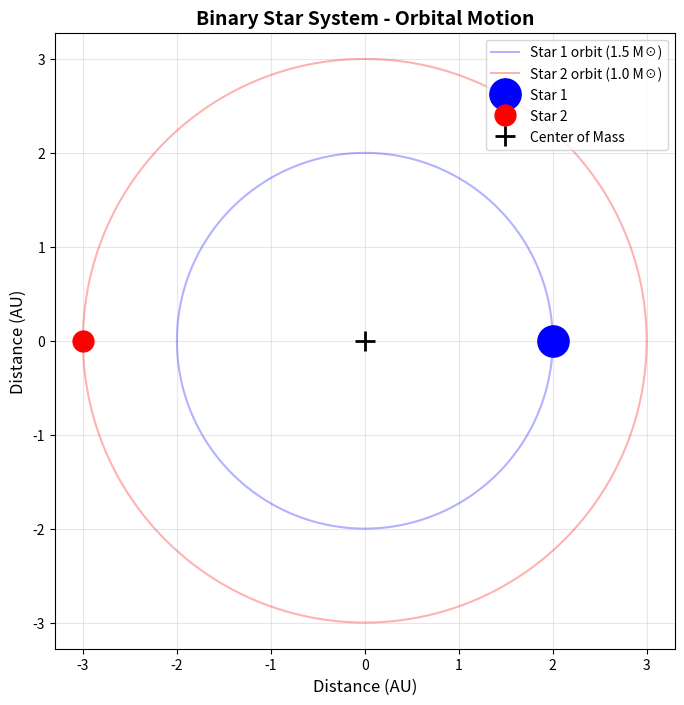
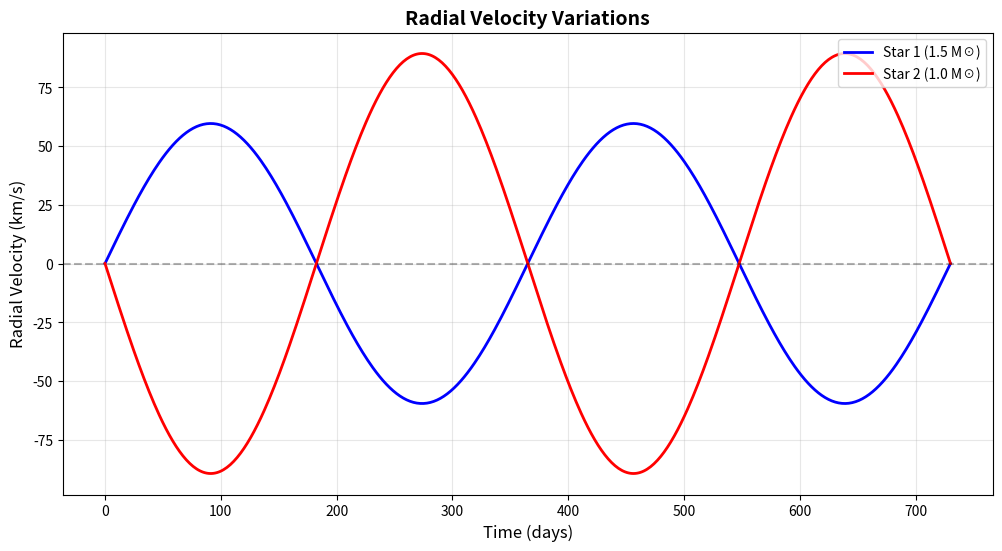
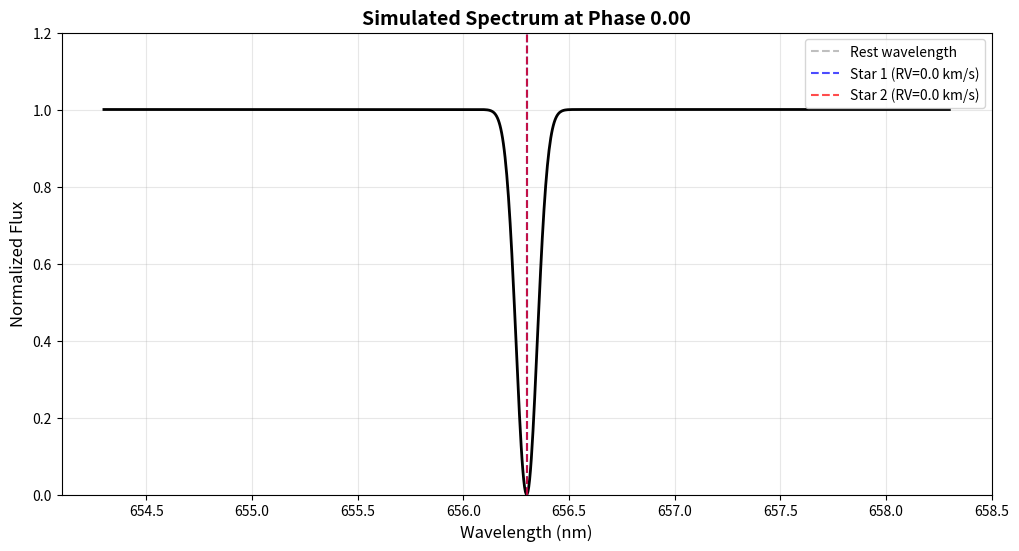
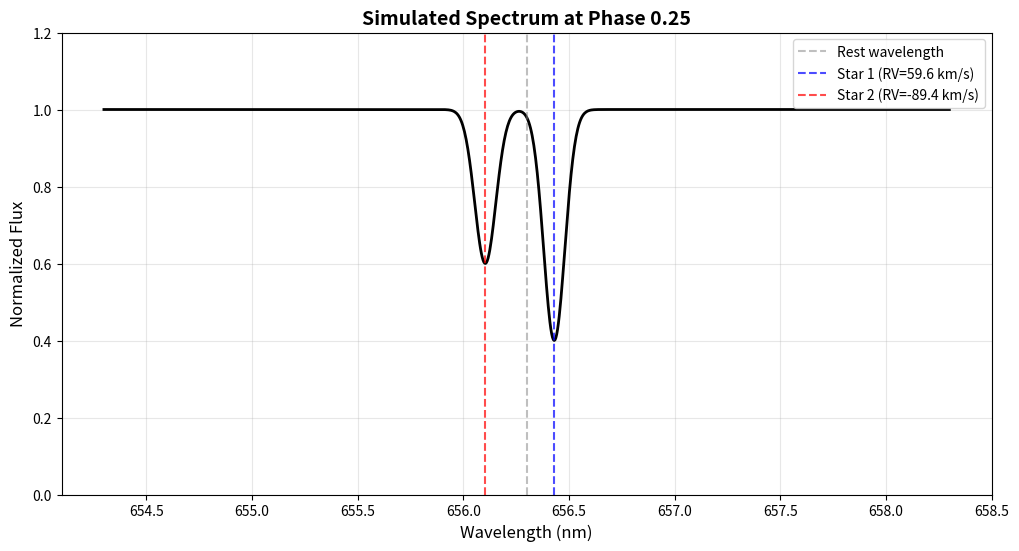
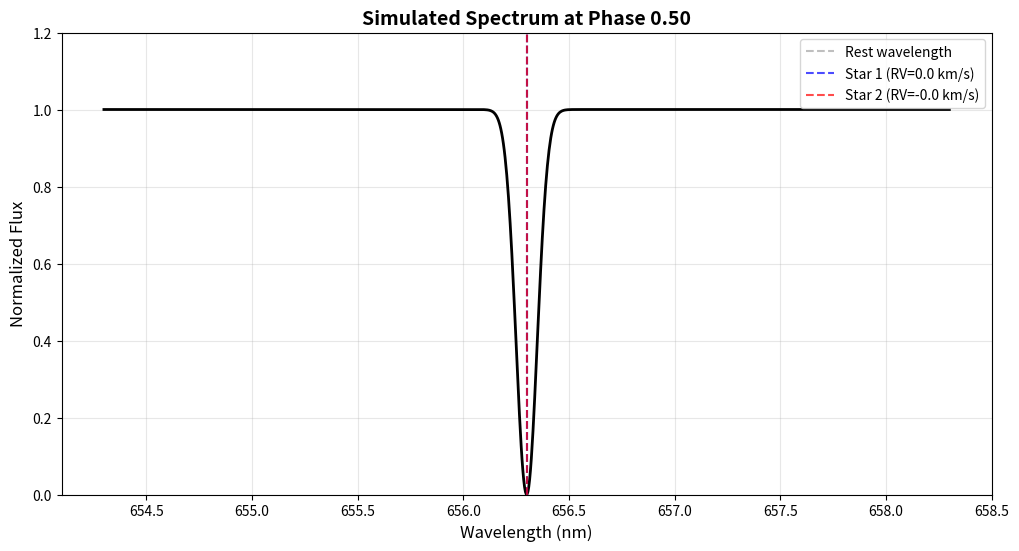
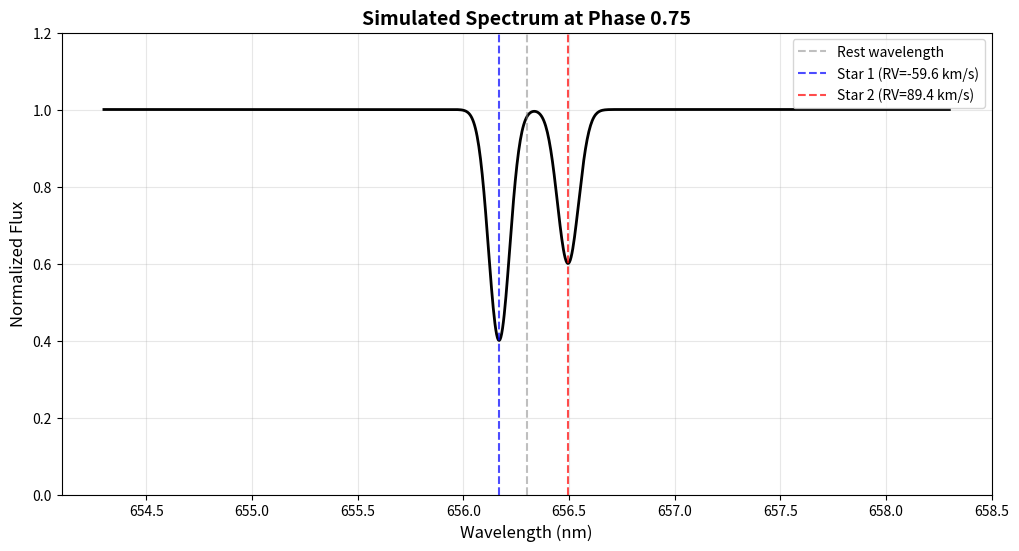

Here is the Python script that generated these plots, in order:
"""
Binary Star System Simulator
Simulates the orbital motion of two stars in a binary system and calculates their radial velocities.
"""

import numpy as np
import matplotlib.pyplot as plt
import sys


class BinaryStarSystem:
    """
    Class to simulate a binary star system using Kepler's laws.
    """
    
    def __init__(self, mass1, mass2, semi_major_axis, period):
        """
        Initialize the binary star system.
        
        Parameters:
        -----------
        mass1 : float
            Mass of star 1 in solar masses
        mass2 : float
            Mass of star 2 in solar masses
        semi_major_axis : float
            Semi-major axis of the orbit in AU
        period : float
            Orbital period in days
        """
        self.mass1 = mass1  # Solar masses
        self.mass2 = mass2  # Solar masses
        self.semi_major_axis = semi_major_axis  # AU
        self.period = period  # days
        
        # Calculate center of mass and individual orbital radii
        self.total_mass = mass1 + mass2
        self.mass_ratio = mass2 / mass1
        
        # Distance of each star from center of mass
        self.r1 = semi_major_axis * mass2 / self.total_mass
        self.r2 = semi_major_axis * mass1 / self.total_mass
        
        # Angular velocity (rad/day)
        self.omega = 2 * np.pi / period
        
        # Orbital velocities (AU/day)
        self.v1 = self.r1 * self.omega
        self.v2 = self.r2 * self.omega
        
        # Convert to km/s for radial velocity (1 AU/day = 1731.5 km/s)
        self.v1_kms = self.v1 * 1731.5
        self.v2_kms = self.v2 * 1731.5
    
    def calculate_positions(self, times):
        """
        Calculate the positions of both stars at given times.
        
        Parameters:
        -----------
        times : array-like
            Array of time values in days
            
        Returns:
        --------
        x1, y1 : arrays
            Position of star 1
        x2, y2 : arrays
            Position of star 2
        """
        theta = self.omega * times
        
        # Star 1 positions (circular orbit approximation)
        x1 = self.r1 * np.cos(theta)
        y1 = self.r1 * np.sin(theta)
        
        # Star 2 positions (opposite side of center of mass)
        x2 = -self.r2 * np.cos(theta)
        y2 = -self.r2 * np.sin(theta)
        
        return x1, y1, x2, y2
    
    def calculate_radial_velocities(self, times, inclination=90):
        """
        Calculate the radial velocities of both stars.
        
        Parameters:
        -----------
        times : array-like
            Array of time values in days
        inclination : float
            Orbital inclination in degrees (90 = edge-on)
            
        Returns:
        --------
        rv1, rv2 : arrays
            Radial velocities in km/s
        """
        theta = self.omega * times
        inc_rad = np.radians(inclination)
        
        # Radial velocity is the velocity component along line of sight
        rv1 = self.v1_kms * np.sin(theta) * np.sin(inc_rad)
        rv2 = self.v2_kms * np.sin(theta + np.pi) * np.sin(inc_rad)
        
        return rv1, rv2
    
    def calculate_doppler_shift(self, rv, wavelength=656.3):
        """
        Calculate the Doppler shift for a given radial velocity.
        
        Parameters:
        -----------
        rv : float or array
            Radial velocity in km/s
        wavelength : float
            Rest wavelength in nm (default: H-alpha line at 656.3 nm)
            
        Returns:
        --------
        shifted_wavelength : float or array
            Doppler-shifted wavelength in nm
        """
        c = 299792.458  # Speed of light in km/s
        return wavelength * (1 + rv / c)


def plot_orbital_motion(system, num_points=200):
    """
    Plot the orbital motion of both stars.
    
    Parameters:
    -----------
    system : BinaryStarSystem
        The binary star system to plot
    num_points : int
        Number of points to plot in the orbit
    """
    times = np.linspace(0, system.period, num_points)
    x1, y1, x2, y2 = system.calculate_positions(times)
    
    fig, ax = plt.subplots(figsize=(8, 8))
    
    # Plot orbits
    ax.plot(x1, y1, 'b-', alpha=0.3, label=f'Star 1 orbit ({system.mass1:.1f} M☉)')
    ax.plot(x2, y2, 'r-', alpha=0.3, label=f'Star 2 orbit ({system.mass2:.1f} M☉)')
    
    # Plot starting positions (with clamped marker sizes for visibility)
    size1 = max(5, min(50, 15 * system.mass1))
    size2 = max(5, min(50, 15 * system.mass2))
    ax.plot(x1[0], y1[0], 'bo', markersize=size1, label='Star 1')
    ax.plot(x2[0], y2[0], 'ro', markersize=size2, label='Star 2')
    
    # Plot center of mass
    ax.plot(0, 0, 'k+', markersize=15, mew=2, label='Center of Mass')
    
    # Formatting
    ax.set_xlabel('Distance (AU)', fontsize=12)
    ax.set_ylabel('Distance (AU)', fontsize=12)
    ax.set_title('Binary Star System - Orbital Motion', fontsize=14, fontweight='bold')
    ax.legend(loc='upper right')
    ax.grid(True, alpha=0.3)
    ax.axis('equal')
    
    return fig


def plot_radial_velocities(system, num_points=500, inclination=90):
    """
    Plot the radial velocities of both stars over time.
    
    Parameters:
    -----------
    system : BinaryStarSystem
        The binary star system to plot
    num_points : int
        Number of time points
    inclination : float
        Orbital inclination in degrees
    """
    times = np.linspace(0, 2 * system.period, num_points)
    rv1, rv2 = system.calculate_radial_velocities(times, inclination)
    
    fig, ax = plt.subplots(figsize=(12, 6))
    
    # Plot radial velocities
    ax.plot(times, rv1, 'b-', linewidth=2, label=f'Star 1 ({system.mass1:.1f} M☉)')
    ax.plot(times, rv2, 'r-', linewidth=2, label=f'Star 2 ({system.mass2:.1f} M☉)')
    ax.axhline(y=0, color='k', linestyle='--', alpha=0.3)
    
    # Formatting
    ax.set_xlabel('Time (days)', fontsize=12)
    ax.set_ylabel('Radial Velocity (km/s)', fontsize=12)
    ax.set_title('Radial Velocity Variations', fontsize=14, fontweight='bold')
    ax.legend(loc='upper right')
    ax.grid(True, alpha=0.3)
    
    return fig


def plot_doppler_spectrum(system, phase=0.0, inclination=90, wavelength_center=656.3, width=2.0):
    """
    Plot simulated spectrum with Doppler-shifted lines.
    
    Parameters:
    -----------
    system : BinaryStarSystem
        The binary star system
    phase : float
        Orbital phase (0 to 1)
    inclination : float
        Orbital inclination in degrees
    wavelength_center : float
        Center wavelength in nm (default: H-alpha)
    width : float
        Width of spectrum to show in nm
    """
    time = phase * system.period
    rv1, rv2 = system.calculate_radial_velocities(np.array([time]), inclination)
    
    # Calculate Doppler shifts
    wavelength1 = system.calculate_doppler_shift(rv1[0], wavelength_center)
    wavelength2 = system.calculate_doppler_shift(rv2[0], wavelength_center)
    
    # Create wavelength array
    wavelengths = np.linspace(wavelength_center - width, wavelength_center + width, 1000)
    
    # Simulate Gaussian absorption lines
    def gaussian(x, center, amplitude=1.0, sigma=0.05):
        return amplitude * np.exp(-0.5 * ((x - center) / sigma) ** 2)
    
    # Start with flat continuum
    spectrum = np.ones_like(wavelengths)
    
    # Add absorption lines
    spectrum -= gaussian(wavelengths, wavelength1, amplitude=0.6, sigma=0.05)
    spectrum -= gaussian(wavelengths, wavelength2, amplitude=0.4, sigma=0.05)
    
    fig, ax = plt.subplots(figsize=(12, 6))
    
    # Plot spectrum
    ax.plot(wavelengths, spectrum, 'k-', linewidth=2)
    ax.axvline(x=wavelength_center, color='gray', linestyle='--', alpha=0.5, label='Rest wavelength')
    ax.axvline(x=wavelength1, color='b', linestyle='--', alpha=0.7, 
               label=f'Star 1 (RV={rv1[0]:.1f} km/s)')
    ax.axvline(x=wavelength2, color='r', linestyle='--', alpha=0.7,
               label=f'Star 2 (RV={rv2[0]:.1f} km/s)')
    
    # Formatting
    ax.set_xlabel('Wavelength (nm)', fontsize=12)
    ax.set_ylabel('Normalized Flux', fontsize=12)
    ax.set_title(f'Simulated Spectrum at Phase {phase:.2f}', fontsize=14, fontweight='bold')
    ax.legend(loc='upper right')
    ax.grid(True, alpha=0.3)
    ax.set_ylim(0, 1.2)
    
    return fig


def get_user_input():
    """
    Get binary star system parameters from user input.
    
    Returns:
    --------
    mass1, mass2, semi_major_axis, period : floats
        System parameters
    """
    print("\n" + "="*60)
    print("Binary Star System Simulator")
    print("="*60)
    print("\nEnter the parameters for the binary star system:")
    print("(Press Enter to use default values)")
    print()
    
    try:
        mass1_input = input("Mass of Star 1 (solar masses) [default: 1.5]: ")
        mass1 = float(mass1_input) if mass1_input.strip() else 1.5
        
        mass2_input = input("Mass of Star 2 (solar masses) [default: 1.0]: ")
        mass2 = float(mass2_input) if mass2_input.strip() else 1.0
        
        sma_input = input("Semi-major axis (AU) [default: 5.0]: ")
        semi_major_axis = float(sma_input) if sma_input.strip() else 5.0
        
        period_input = input("Orbital period (days) [default: 365]: ")
        period = float(period_input) if period_input.strip() else 365.0
        
        inclination_input = input("Orbital inclination (degrees, 90=edge-on) [default: 90]: ")
        inclination = float(inclination_input) if inclination_input.strip() else 90.0
        
    except ValueError:
        print("Invalid input. Using default values.")
        mass1, mass2, semi_major_axis, period, inclination = 1.5, 1.0, 5.0, 365.0, 90.0
    
    return mass1, mass2, semi_major_axis, period, inclination


def save_plots(fig, filename):
    """
    Save a plot to a file.
    
    Parameters:
    -----------
    fig : matplotlib.figure.Figure
        The figure to save
    filename : str
        Output filename
    """
    fig.savefig(filename, dpi=300, bbox_inches='tight')
    print(f"Plot saved to: {filename}")


def main():
    """
    Main function to run the binary star system simulator.
    """
    # Get user input or use defaults
    if len(sys.argv) > 1 and sys.argv[1] == '--interactive':
        mass1, mass2, semi_major_axis, period, inclination = get_user_input()
    else:
        # Default parameters
        mass1 = 1.5  # Solar masses
        mass2 = 1.0  # Solar masses
        semi_major_axis = 5.0  # AU
        period = 365.0  # days
        inclination = 90.0  # degrees
        print("Using default parameters (use --interactive flag for custom values)")
    
    # Create binary star system
    system = BinaryStarSystem(mass1, mass2, semi_major_axis, period)
    
    # Display system information
    print("\n" + "="*60)
    print("Binary Star System Parameters:")
    print("="*60)
    print(f"Star 1 mass: {system.mass1:.2f} M☉")
    print(f"Star 2 mass: {system.mass2:.2f} M☉")
    print(f"Semi-major axis: {system.semi_major_axis:.2f} AU")
    print(f"Orbital period: {system.period:.2f} days")
    print(f"Star 1 orbital radius: {system.r1:.3f} AU")
    print(f"Star 2 orbital radius: {system.r2:.3f} AU")
    print(f"Star 1 orbital velocity: {system.v1_kms:.2f} km/s")
    print(f"Star 2 orbital velocity: {system.v2_kms:.2f} km/s")
    print(f"Inclination: {inclination:.1f}°")
    print("="*60)
    
    # Generate plots
    print("\nGenerating visualizations...")
    
    # Plot 1: Orbital motion
    fig1 = plot_orbital_motion(system)
    save_plots(fig1, 'orbital_motion.png')
    
    # Plot 2: Radial velocities
    fig2 = plot_radial_velocities(system, inclination=inclination)
    save_plots(fig2, 'radial_velocities.png')
    
    # Plot 3: Doppler spectrum at different phases
    phases = [0.0, 0.25, 0.5, 0.75]
    for phase in phases:
        fig = plot_doppler_spectrum(system, phase=phase, inclination=inclination)
        save_plots(fig, f'spectrum_phase_{phase:.2f}.png')
    
    print("\nAll visualizations generated successfully!")
    print("\nGenerated files:")
    print("  - orbital_motion.png")
    print("  - radial_velocities.png")
    print("  - spectrum_phase_0.00.png")
    print("  - spectrum_phase_0.25.png")
    print("  - spectrum_phase_0.50.png")
    print("  - spectrum_phase_0.75.png")
    
    # Show plots
    plt.show()


if __name__ == "__main__":
    main()
